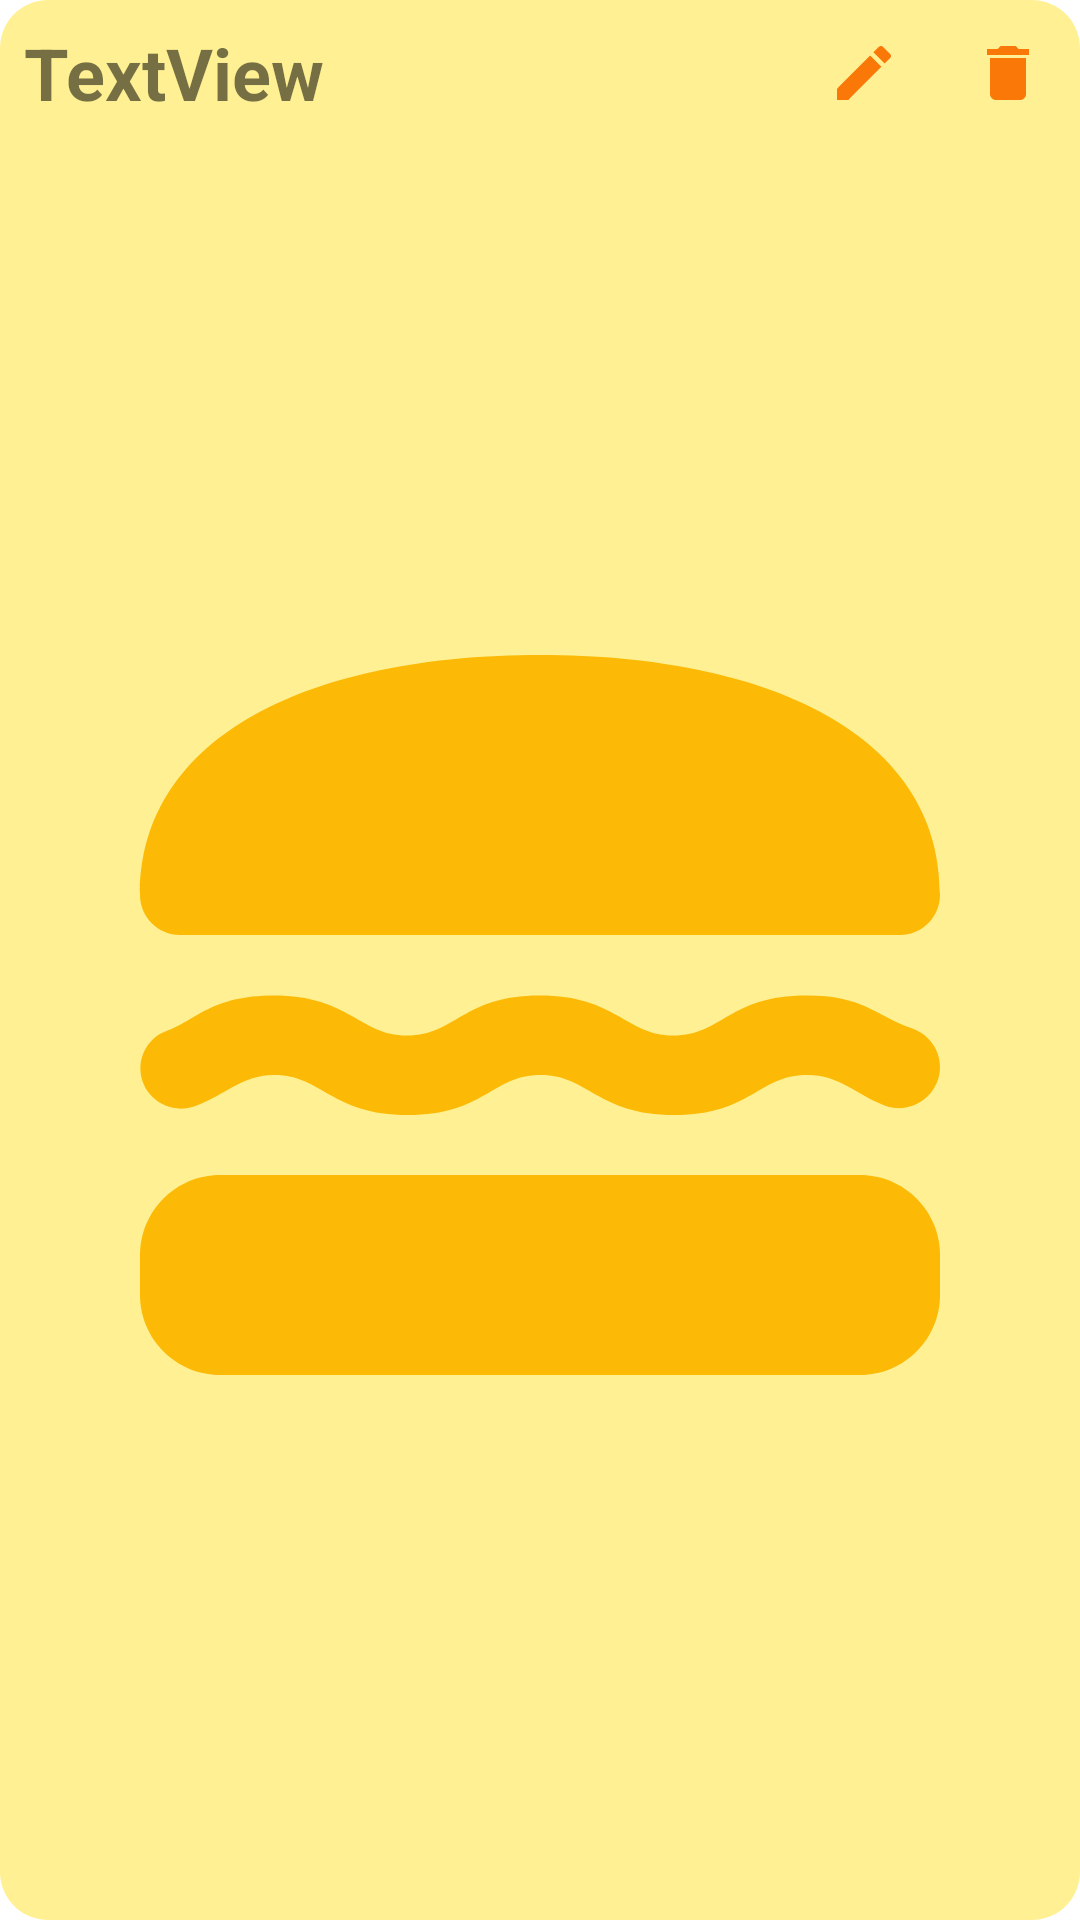

The Android layout XML behind this screen, and the referenced resources:
<!-- AndroidManifest.xml: application theme Theme.TheBestOfTeBest -->
<!-- res/layout/one_off_all.xml -->
<?xml version="1.0" encoding="utf-8"?>
<androidx.constraintlayout.widget.ConstraintLayout xmlns:android="http://schemas.android.com/apk/res/android"
xmlns:app="http://schemas.android.com/apk/res-auto"
xmlns:tools="http://schemas.android.com/tools"
android:layout_width="match_parent"
android:layout_height="wrap_content"
android:background="@drawable/shape"
    android:layout_margin="8dp">


    <TextView
        android:id="@+id/TitleRecipeAllRec"
        android:layout_width="0dp"
        android:layout_height="wrap_content"
        android:layout_margin="8dp"
        android:layout_marginStart="8dp"
        android:layout_marginTop="8dp"
        android:gravity="start"
        android:text="TextView"
        android:textSize="24sp"
        android:textStyle="bold"
        app:layout_constraintEnd_toStartOf="@+id/imageButtonEdit"
        app:layout_constraintStart_toStartOf="parent"
        app:layout_constraintTop_toTopOf="parent" />

    <ImageView

        android:id="@+id/pictureFoodAllRec"
        android:layout_width="320dp"
        android:layout_height="240dp"

        android:layout_marginStart="8dp"
        android:layout_marginTop="12dp"

        android:layout_marginEnd="8dp"
        android:layout_marginBottom="16dp"
        android:background="@drawable/shapeimage"
        android:foregroundGravity="clip_horizontal|center"
        android:scaleType="centerCrop"
        app:layout_constraintBottom_toBottomOf="parent"
        app:layout_constraintEnd_toEndOf="parent"
        app:layout_constraintStart_toStartOf="parent"
        app:layout_constraintTop_toBottomOf="@+id/TitleRecipeAllRec"
        app:srcCompat="@drawable/ic_round_lunch_dining_24" />

    <ImageButton
        android:id="@+id/imageButtonDeleteRecipe"
        android:layout_width="wrap_content"
        android:layout_height="wrap_content"
        android:backgroundTint="@color/on_check_color"
        app:layout_constraintBottom_toBottomOf="@+id/imageButtonEdit"
        app:layout_constraintEnd_toEndOf="parent"
        app:layout_constraintTop_toTopOf="@+id/imageButtonEdit"
        app:srcCompat="@drawable/ic_baseline_delete_24"
        app:tint="@color/yellow_900" />

    <ImageButton
        android:id="@+id/imageButtonEdit"
        android:layout_width="wrap_content"
        android:layout_height="wrap_content"
        android:backgroundTint="@color/on_check_color"
        app:layout_constraintBottom_toBottomOf="@+id/TitleRecipeAllRec"
        app:layout_constraintEnd_toStartOf="@+id/imageButtonDeleteRecipe"
        app:layout_constraintTop_toTopOf="@+id/TitleRecipeAllRec"
        app:srcCompat="@drawable/ic_baseline_edit_24"
        app:tint="@color/yellow_900" />
</androidx.constraintlayout.widget.ConstraintLayout>
<!-- resources referenced by this layout -->
<resources>
  <color name="yellow_900">#f97200</color>
  <!-- drawable ic_baseline_delete_24 (drawable) -->
  <vector android:alpha="0.96" android:height="24dp"
      android:tint="#FFE30E" android:viewportHeight="24"
      android:viewportWidth="24" android:width="24dp" xmlns:android="http://schemas.android.com/apk/res/android">
      <path android:fillColor="@android:color/white" android:pathData="M6,19c0,1.1 0.9,2 2,2h8c1.1,0 2,-0.9 2,-2V7H6v12zM19,4h-3.5l-1,-1h-5l-1,1H5v2h14V4z"/>
  </vector>
  <!-- drawable ic_baseline_edit_24 (drawable) -->
  <vector android:alpha="0.96" android:height="24dp"
      android:tint="#FFE30E" android:viewportHeight="24"
      android:viewportWidth="24" android:width="24dp" xmlns:android="http://schemas.android.com/apk/res/android">
      <path android:fillColor="@android:color/white" android:pathData="M3,17.25V21h3.75L17.81,9.94l-3.75,-3.75L3,17.25zM20.71,7.04c0.39,-0.39 0.39,-1.02 0,-1.41l-2.34,-2.34c-0.39,-0.39 -1.02,-0.39 -1.41,0l-1.83,1.83 3.75,3.75 1.83,-1.83z"/>
  </vector>
  <!-- drawable ic_round_lunch_dining_24 (drawable) -->
  <vector android:alpha="0.96" android:height="64dp"
      android:tint="#FCB700" android:viewportHeight="24"
      android:viewportWidth="24" android:width="64dp" xmlns:android="http://schemas.android.com/apk/res/android">
  
  
      <path android:fillColor="@android:color/white" android:pathData="M3.37,14.28c0.79,-0.29 1.17,-0.78 1.99,-0.78c1.19,0 1.42,1 3.33,1c1.95,0 2.09,-1 3.33,-1c1.19,0 1.42,1 3.33,1c1.95,0 2.09,-1 3.33,-1c0.81,0 1.17,0.46 1.93,0.76c0.67,0.26 1.39,-0.25 1.39,-0.96c0,-0.43 -0.28,-0.81 -0.69,-0.96c-0.97,-0.35 -1.22,-0.83 -2.65,-0.83c-1.95,0 -2.09,1 -3.33,1c-1.19,0 -1.42,-1 -3.33,-1c-1.95,0 -2.09,1 -3.33,1c-1.19,0 -1.42,-1 -3.33,-1c-1.55,0 -1.96,0.63 -2.68,0.89c-0.39,0.14 -0.65,0.52 -0.65,0.94C2.01,14.03 2.71,14.52 3.37,14.28z"/>
      <path android:fillColor="@android:color/white" android:pathData="M2,19c0,1.1 0.9,2 2,2h16c1.1,0 2,-0.9 2,-2v-1c0,-1.1 -0.9,-2 -2,-2H4c-1.1,0 -2,0.9 -2,2V19z"/>
      <path android:fillColor="@android:color/white" android:pathData="M22,9c0.02,-4 -4.28,-6 -10,-6C6.29,3 2,5 2,9v0c0,0.55 0.45,1 1,1h18C21.55,10 22,9.55 22,9L22,9L22,9z"/>
  
  
  </vector>
  <!-- drawable shape (drawable) -->
  <?xml version="1.0" encoding="utf-8"?>
      <shape xmlns:android="http://schemas.android.com/apk/res/android"
          android:shape="rectangle" >
          <solid android:color="@color/yellow_200" />
          <corners android:radius="16dp" />
      </shape>
  <!-- drawable shapeimage (drawable) -->
  <shape xmlns:android="http://schemas.android.com/apk/res/android"
      android:shape="rectangle">
      <corners android:radius="16dp" />
      <solid android:color="@color/yellow_200" />
  
      <stroke
          android:width="1dp"
          android:color="@color/yellow_200" />
  </shape>
  <style name="Theme.TheBestOfTeBest" parent="Theme.MaterialComponents.DayNight.DarkActionBar">
          
          <item name="colorPrimary">@color/yellow_500</item>
          <item name="colorPrimaryVariant">@color/yellow_700</item>
          <item name="colorOnPrimary">@color/white</item>
          
          <item name="colorSecondary">@color/yellow_900</item>
          <item name="colorSecondaryVariant">@color/blue_900</item>
          <item name="colorOnSecondary">@color/white</item>
          
          <item name="android:statusBarColor" tools:targetApi="l">?attr/colorPrimaryVariant</item>
          
      </style>
  <color name="yellow_200">#fff193</color>
  <color name="yellow_500">#FFE30E</color>
  <color name="yellow_700">#fcb700</color>
  <color name="white">#FFFFFFFF</color>
  <color name="blue_900">#000fee</color>
</resources>
